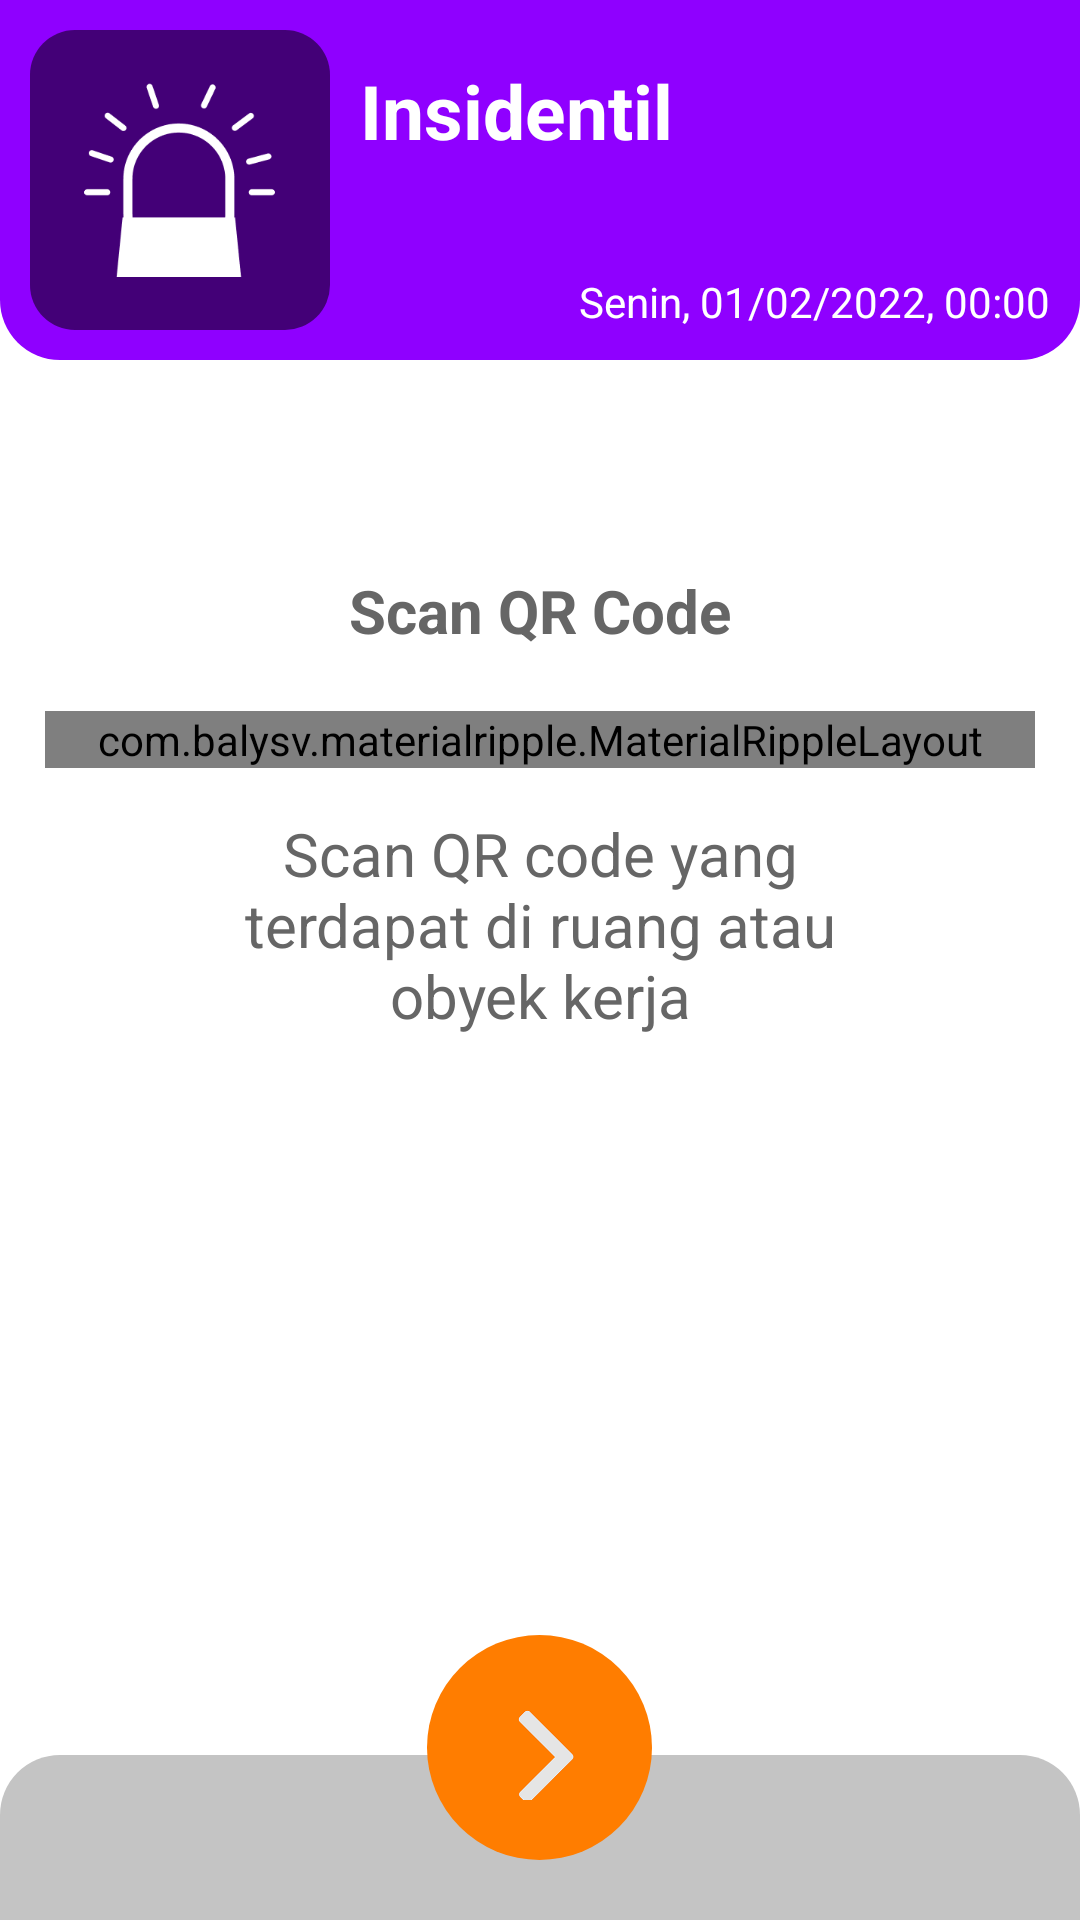

Here is an Android app screen rendered from its layout file. Give the layout XML and the strings, colors and styles it references.
<!-- AndroidManifest.xml: application theme AppTheme -->
<!-- res/layout/activity_insidentil_scan.xml -->
<LinearLayout
    xmlns:aandroid="http://schemas.android.com/tools"
    xmlns:android="http://schemas.android.com/apk/res/android"
    android:layout_width="match_parent"
    android:layout_height="match_parent"
    android:background="@color/putih"
    android:orientation="vertical">

    <LinearLayout
        android:layout_width="match_parent"
        android:layout_height="wrap_content"
        android:orientation="horizontal"
        android:background="@drawable/rounded_shape_header"
        android:backgroundTint="@color/ungu"
        android:paddingLeft="@dimen/spacing_middle"
        android:paddingRight="@dimen/spacing_middle"
        android:paddingTop="@dimen/spacing_middle"
        android:paddingBottom="@dimen/spacing_middle">

        <LinearLayout
            android:layout_width="100dp"
            android:layout_height="100dp"
            android:gravity="center_vertical"
            android:orientation="horizontal"
            android:background="@drawable/rounded_shape_icon"
            android:backgroundTint="@color/ungu_tua"
            android:paddingLeft="@dimen/spacing_middle"
            android:paddingRight="@dimen/spacing_middle"
            android:paddingTop="@dimen/spacing_middle"
            android:paddingBottom="@dimen/spacing_middle">

            <LinearLayout
                android:layout_width="match_parent"
                android:layout_height="wrap_content"
                android:gravity="center">

                <ImageView
                    android:layout_width="65dp"
                    android:layout_height="65dp"
                    android:layout_gravity="center"
                    android:src="@drawable/icon_insedentil"/>

            </LinearLayout>


        </LinearLayout>

        <View
            android:layout_width="@dimen/spacing_middle"
            android:layout_height="0dp"/>

        <LinearLayout
            android:layout_width="0dp"
            android:layout_height="match_parent"
            android:layout_weight="1"
            android:orientation="vertical">

            <TextView
                android:layout_width="wrap_content"
                android:layout_height="wrap_content"
                android:layout_marginTop="@dimen/spacing_middle"
                android:text="Insidentil"
                android:textSize="25dp"
                android:textColor="@color/putih"
                android:textStyle="bold"/>

            <View
                android:layout_width="match_parent"
                android:layout_height="0dp"
                android:layout_weight="1"/>

            <LinearLayout
                android:layout_width="match_parent"
                android:layout_height="wrap_content"
                android:gravity="right"
                android:orientation="horizontal">

                <TextView
                    android:layout_width="wrap_content"
                    android:layout_height="wrap_content"
                    android:text="Senin, "
                    android:textColor="@color/putih"/>

                <TextView
                    android:layout_width="wrap_content"
                    android:layout_height="wrap_content"
                    android:text="01/02/2022, "
                    android:textColor="@color/putih"/>

                <TextView
                    android:layout_width="wrap_content"
                    android:layout_height="wrap_content"
                    android:text="00:00"
                    android:textColor="@color/putih"/>

            </LinearLayout>

        </LinearLayout>

    </LinearLayout>

    <RelativeLayout
        android:layout_width="match_parent"
        android:layout_height="match_parent">

        <LinearLayout
            android:layout_width="match_parent"
            android:layout_height="wrap_content"
            android:layout_alignParentTop="true"
            android:layout_marginTop="@dimen/spacing_xxlarge"
            android:paddingLeft="@dimen/spacing_large"
            android:paddingRight="@dimen/spacing_large"
            android:orientation="vertical">

            <View
                android:layout_width="0dp"
                android:layout_height="@dimen/spacing_mlarge"/>

            <TextView
                android:layout_width="match_parent"
                android:layout_height="match_parent"
                android:gravity="center"
                android:text="Scan QR Code"
                android:textSize="20dp"
                android:textColor="@color/grey_60"
                android:textStyle="bold"/>

            <View
                android:layout_width="0dp"
                android:layout_height="@dimen/spacing_mlarge"/>

            <com.balysv.materialripple.MaterialRippleLayout
                style="@style/RippleStyleWhite"
                android:layout_width="match_parent"
                android:layout_height="wrap_content">

                <LinearLayout
                    android:id="@+id/btn_scan"
                    android:layout_width="175dp"
                    android:layout_height="175dp"
                    android:background="@drawable/rounded_shape_icon"
                    android:layout_gravity="center"
                    android:backgroundTint="@color/colorPrimary"
                    android:orientation="horizontal">

                    <ImageView
                        android:layout_width="match_parent"
                        android:layout_height="150dp"
                        android:layout_gravity="center"
                        android:src="@drawable/qr_code"/>

                </LinearLayout>

            </com.balysv.materialripple.MaterialRippleLayout>

            <View
                android:layout_width="0dp"
                android:layout_height="@dimen/spacing_large"/>

            <TextView
                android:layout_width="250dp"
                android:layout_height="match_parent"
                android:gravity="center"
                android:layout_gravity="center"
                android:text="Scan QR code yang terdapat di ruang atau obyek kerja"
                android:textSize="20dp"
                android:textColor="@color/grey_60"/>

            <View
                android:layout_width="0dp"
                android:layout_height="@dimen/spacing_mlarge"/>


        </LinearLayout>


        <LinearLayout
            android:layout_width="match_parent"
            android:layout_height="55dp"
            android:layout_alignParentBottom="true"
            android:background="@drawable/rounded_shape_footer"
            android:gravity="center_vertical"
            android:backgroundTint="@color/colorPrimary">

            <View
                android:layout_width="match_parent"
                android:layout_height="wrap_content"/>

        </LinearLayout>

        <LinearLayout
            android:id="@+id/btn_next"
            android:layout_width="wrap_content"
            android:layout_height="wrap_content"
            android:background="?attr/selectableItemBackgroundBorderless"
            android:layout_centerInParent="true"
            android:layout_alignParentBottom="true"
            android:layout_marginBottom="20dp">

            <LinearLayout
                android:layout_width="wrap_content"
                android:layout_height="wrap_content"
                android:gravity="center"
                android:padding="@dimen/spacing_mlarge"
                android:background="@drawable/rounded_shape_icon_rounded"
                android:backgroundTint="@color/btn_footer"
                android:orientation="vertical">

                <LinearLayout
                    android:layout_width="@dimen/spacing_xlarge"
                    android:layout_height="@dimen/spacing_xlarge"
                    android:orientation="vertical">

                    <ImageView
                        android:layout_width="40dp"
                        android:layout_height="40dp"
                        android:rotation="180"
                        android:layout_gravity="center"
                        android:src="@drawable/ic_arrow"/>

                </LinearLayout>

            </LinearLayout>

        </LinearLayout>

    </RelativeLayout>

</LinearLayout>
<!-- resources referenced by this layout -->
<resources>
  <color name="btn_footer">#FF7D00</color>
  <color name="colorPrimary">#C4C4C4</color>
  <color name="grey_60">#666666</color>
  <color name="putih">#FFFFFF</color>
  <color name="ungu">#8F00FF</color>
  <color name="ungu_tua">#430077</color>
  <dimen name="spacing_large">15dp</dimen>
  <dimen name="spacing_middle">10dp</dimen>
  <dimen name="spacing_mlarge">20dp</dimen>
  <dimen name="spacing_xlarge">35dp</dimen>
  <dimen name="spacing_xxlarge">50dp</dimen>
  <!-- drawable ic_arrow: png bitmap (drawable, 5549 bytes) -->
  <!-- drawable icon_insedentil: png bitmap (drawable, 4504 bytes) -->
  <!-- drawable rounded_shape_footer (drawable) -->
  <?xml version="1.0" encoding="utf-8"?>
  <selector xmlns:android="http://schemas.android.com/apk/res/android">
      <item>
          <layer-list>
              <item>
                  <shape android:shape="rectangle">
                      <corners android:topLeftRadius="20dp" android:topRightRadius="20dp" />
                      <solid android:color="@color/colorPrimary" />
                  </shape>
              </item>
          </layer-list>
  
      </item>
  </selector>
  <!-- drawable rounded_shape_header (drawable) -->
  <?xml version="1.0" encoding="utf-8"?>
  <selector xmlns:android="http://schemas.android.com/apk/res/android">
      <item>
          <layer-list>
              <item>
                  <shape android:shape="rectangle">
                      <corners android:bottomLeftRadius="20dp" android:bottomRightRadius="20dp" />
                      <solid android:color="@color/colorPrimary" />
                  </shape>
              </item>
          </layer-list>
  
      </item>
  </selector>
  <!-- drawable rounded_shape_icon (drawable) -->
  <?xml version="1.0" encoding="utf-8"?>
  <selector xmlns:android="http://schemas.android.com/apk/res/android">
      <item>
          <layer-list>
              <item>
                  <shape android:shape="rectangle">
                      <corners android:radius="15dp" />
                      <solid android:color="@color/colorPrimary" />
                  </shape>
              </item>
          </layer-list>
  
      </item>
  </selector>
  <!-- drawable rounded_shape_icon_rounded (drawable) -->
  <?xml version="1.0" encoding="utf-8"?>
  <selector xmlns:android="http://schemas.android.com/apk/res/android">
      <item>
          <layer-list>
              <item>
                  <shape android:shape="rectangle">
                      <corners android:radius="90dp" />
                      <solid android:color="@color/colorPrimary" />
                  </shape>
              </item>
          </layer-list>
  
      </item>
  </selector>
  <style name="RippleStyleWhite">
          <item name="mrl_rippleOverlay">true</item>
          <item name="mrl_rippleColor">#80FFFFFF</item>
          <item name="mrl_rippleHover">true</item>
          <item name="mrl_rippleAlpha">0.2</item>
      </style>
  <style name="AppTheme" parent="BaseTheme" />
  <style name="BaseTheme" parent="Theme.AppCompat.Light.NoActionBar">
          
          <item name="colorPrimary">@color/colorPrimary</item>
          <item name="colorPrimaryDark">@color/colorPrimaryDark</item>
          <item name="colorAccent">@color/colorAccent</item>
          <item name="windowActionModeOverlay">true</item>
          <item name="android:actionModeBackground">@color/blue_grey_600</item>
          <item name="android:dialogTheme">@style/Dialog.Theme</item>
      </style>
  <color name="colorPrimaryDark">#0d0d0d</color>
  <color name="colorAccent">#37474F</color>
  <color name="blue_grey_600">#546E7A</color>
  <style name="Dialog.Theme" parent="Theme.AppCompat.Light.Dialog">
          <item name="colorPrimary">@color/colorPrimary</item>
          <item name="colorPrimaryDark">@color/colorPrimaryDark</item>
          <item name="colorAccent">@color/colorAccent</item>
      </style>
</resources>
